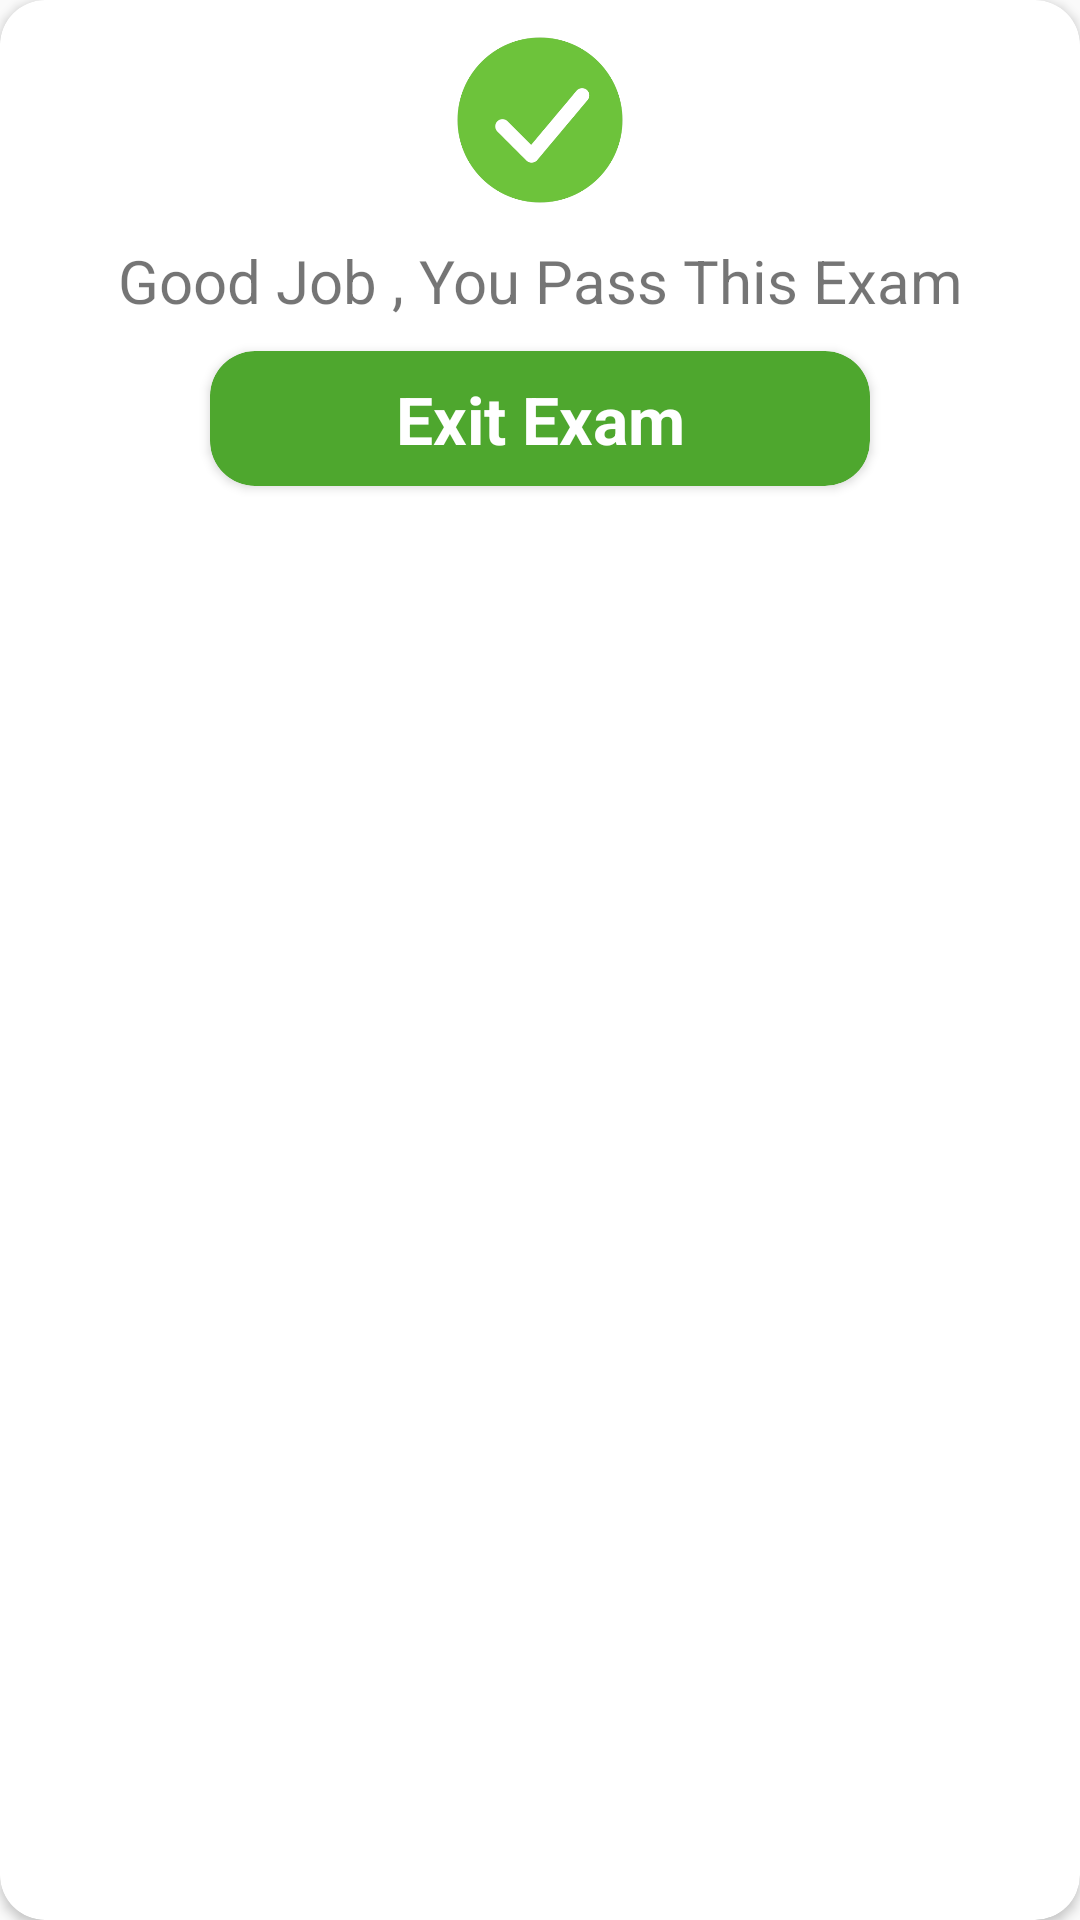

Android layout source for this screen:
<!-- AndroidManifest.xml: application theme AppTheme -->
<!-- res/layout/sucsess_dialog.xml -->
<?xml version="1.0" encoding="utf-8"?>
<androidx.cardview.widget.CardView xmlns:android="http://schemas.android.com/apk/res/android"
    xmlns:app="http://schemas.android.com/apk/res-auto"
    xmlns:tools="http://schemas.android.com/tools"
    android:layout_width="match_parent"
    android:layout_height="wrap_content"
    android:background="#fff"
    android:orientation="vertical"
    android:paddingBottom="10dp"
    app:cardCornerRadius="15dp">

    <LinearLayout
        android:layout_width="match_parent"
        android:layout_height="wrap_content"
        android:orientation="vertical"
        android:gravity="center"
        android:paddingBottom="30dp">

       <ImageView
           android:layout_width="80dp"
           android:layout_height="80dp"
           android:src="@drawable/right"/>
        <TextView
            android:layout_width="match_parent"
            android:layout_height="wrap_content"
            android:text="Good Job , You Pass This Exam"
            android:textAlignment="center"
            android:textSize="20dp"/>
        <androidx.cardview.widget.CardView
            android:id="@+id/exitexam"
            android:layout_width="match_parent"
            android:layout_height="45dp"
            app:cardCornerRadius="15dp"
            android:backgroundTint="#4EA72E"
            android:layout_marginStart="70dp"
            android:layout_marginEnd="70dp"
            android:layout_marginTop="10dp"
            android:layout_marginBottom="10dp"
            >
            <TextView
                android:layout_width="match_parent"
                android:layout_height="match_parent"
                android:text="Exit Exam"
                android:textSize="22dp"
                android:textAlignment="center"
                android:textColor="@color/white"
                android:textStyle="bold"
                android:paddingTop="8dp"

                />
        </androidx.cardview.widget.CardView>

    </LinearLayout>
</androidx.cardview.widget.CardView>
<!-- resources referenced by this layout -->
<resources>
  <color name="white">#FFFFFF</color>
  <!-- drawable right: webp bitmap (drawable, 10776 bytes) -->
  <style name="AppTheme" parent="Theme.AppCompat.Light.NoActionBar">
          
          <item name="colorPrimary">@color/colorPrimary</item>
          <item name="colorPrimaryDark">#272b3c</item>
          <item name="colorAccent">@color/colorAccent</item>
      </style>
  <color name="colorPrimary">#008577</color>
  <color name="colorAccent">#D81B60</color>
</resources>
